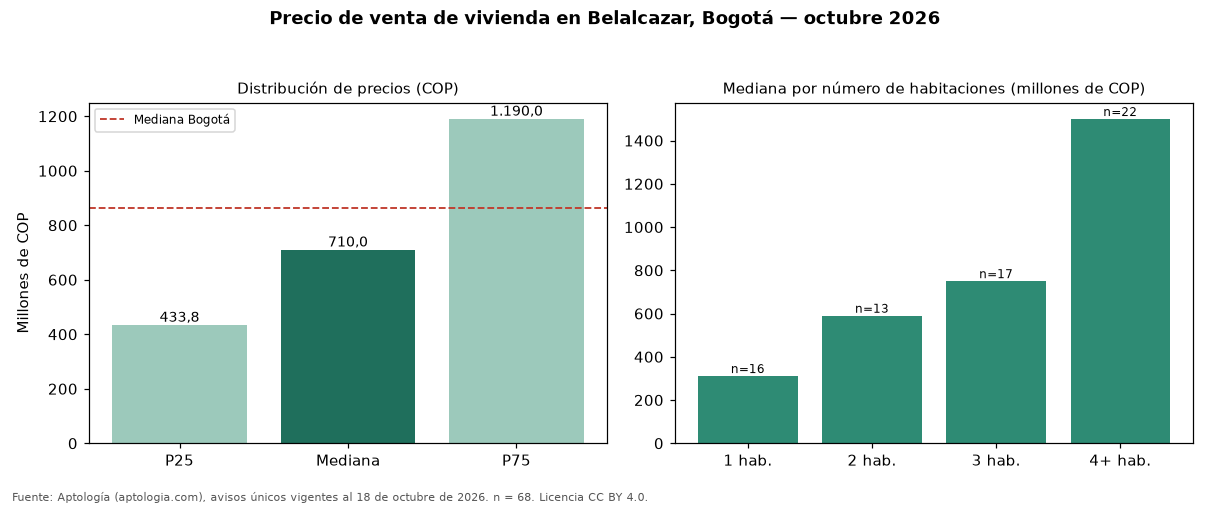

Values plotted in this chart, from the file beside it:
seccion, metrica, valor_cop, n
precio, p25, 433750000, 68
precio, mediana, 710000000, 68
precio, p75, 1190000000, 68
cop_por_m2, p25, 5204070, 68
cop_por_m2, mediana, 7602389, 68
cop_por_m2, p75, 9141826, 68
area, area_mediana_m2, 103.0, 68
habitaciones, 1, 311145850, 16
habitaciones, 2, 590000000, 13
habitaciones, 3, 750000000, 17
habitaciones, 4+, 1500000000, 22
administracion, mediana, 495656, 30
estrato, moda, 4, 
parqueadero, porcentaje_con_parqueadero, 76.5, 68
ciudad, mediana_ciudad, 865000000, 54235
ciudad, mediana_cop_por_m2_ciudad, 6557377, 54235
